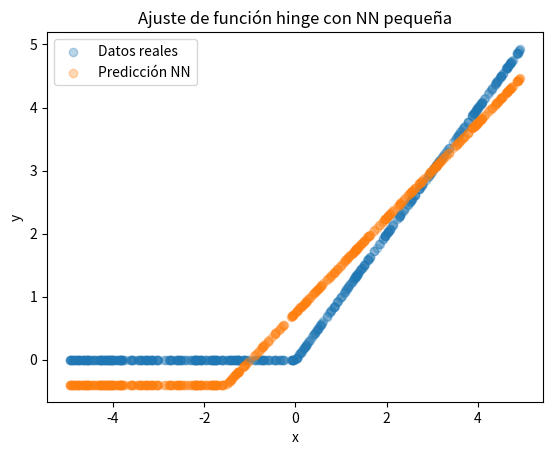

This chart was generated by the following Python code:
import numpy as np
import matplotlib.pyplot as plt

# 1) Generar dataset
np.random.seed(42)
N = 500
X = np.random.uniform(-5, 5, size=(N, 1))     # entradas
Y = np.maximum(0, X)                          # función hinge: y = max(0, x)

# 2) Inicializar pesos y biases
w1 = np.random.randn(1)   # peso capa entrada→oculta
b1 = np.random.randn(1)   # bias oculta
w2 = np.random.randn(1)   # peso capa oculta→salida
b2 = np.random.randn(1)   # bias salida

lr = 0.001    # learning rate
epochs = 2000

# 3) Entrenamiento por descenso de gradiente
for epoch in range(epochs):
    # --- Forward ---
    z1 = w1 * X + b1                   # pre-activación oculta
    h  = np.maximum(0, z1)             # ReLU
    y_pred = w2 * h + b2               # salida lineal

    # --- Cálculo de pérdida (MSE) ---
    loss = np.mean((y_pred - Y)**2)

    # --- Backward ---
    dL_dy = 2*(y_pred - Y) / N         # dL/d(y_pred)
    # capa salida
    dw2 = np.sum(dL_dy * h)
    db2 = np.sum(dL_dy)
    # backprop hacia oculta
    dh  = dL_dy * w2
    dz1 = dh * (z1 > 0)                # derivada ReLU
    dw1 = np.sum(dz1 * X)
    db1 = np.sum(dz1)

    # --- Update ---
    w2 -= lr * dw2
    b2 -= lr * db2
    w1 -= lr * dw1
    b1 -= lr * db1

    # Opcional: imprimir cada 500 épocas
    if epoch % 500 == 0:
        print(f"Epoch {epoch:4d}, loss = {loss:.4f}")

# 4) Visualizar ajuste final
plt.scatter(X, Y, alpha=0.3, label="Datos reales")
plt.scatter(X, y_pred, alpha=0.3, label="Predicción NN")
plt.legend()
plt.xlabel("x")
plt.ylabel("y")
plt.title("Ajuste de función hinge con NN pequeña")
plt.show()
